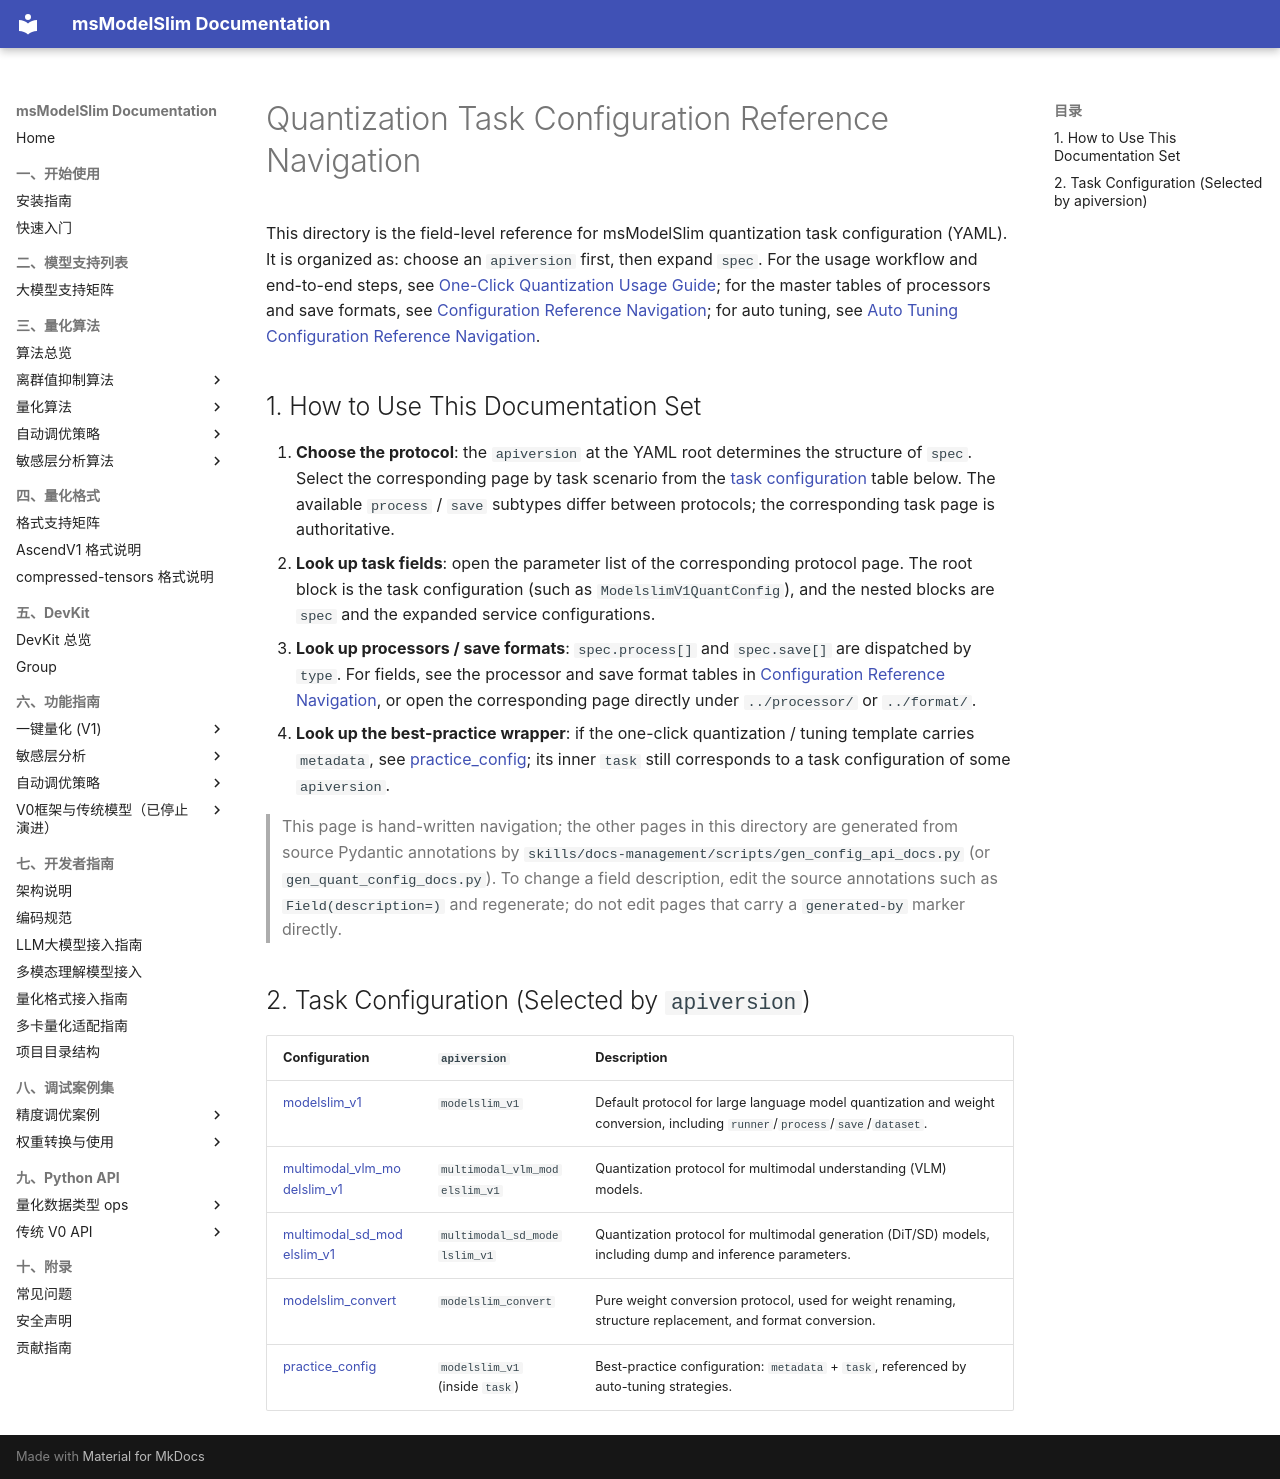

repository: Ascend/msmodelslim · page: en/api_reference/config/quant/index.html · generator: mkdocs

# Quantization Task Configuration Reference Navigation

This directory is the field-level reference for msModelSlim quantization task configuration (YAML). It is organized as: choose an `apiversion` first, then expand `spec`. For the usage workflow and end-to-end steps, see [One-Click Quantization Usage Guide](../../../user_guide/usage_one_click_quantization.md); for the master tables of processors and save formats, see [Configuration Reference Navigation](../README.md); for auto tuning, see [Auto Tuning Configuration Reference Navigation](../tuning/README.md).

## 1. How to Use This Documentation Set

1. **Choose the protocol**: the `apiversion` at the YAML root determines the structure of `spec`. Select the corresponding page by task scenario from the [task configuration](#2-task-configuration-selected-by-apiversion) table below. The available `process` / `save` subtypes differ between protocols; the corresponding task page is authoritative.
2. **Look up task fields**: open the parameter list of the corresponding protocol page. The root block is the task configuration (such as `ModelslimV1QuantConfig`), and the nested blocks are `spec` and the expanded service configurations.
3. **Look up processors / save formats**: `spec.process[]` and `spec.save[]` are dispatched by `type`. For fields, see the processor and save format tables in [Configuration Reference Navigation](../README.md), or open the corresponding page directly under `../processor/` or `../format/`.
4. **Look up the best-practice wrapper**: if the one-click quantization / tuning template carries `metadata`, see [practice_config](practice_config.md); its inner `task` still corresponds to a task configuration of some `apiversion`.

> This page is hand-written navigation; the other pages in this directory are generated from source Pydantic annotations by `skills/docs-management/scripts/gen_config_api_docs.py` (or `gen_quant_config_docs.py`). To change a field description, edit the source annotations such as `Field(description=)` and regenerate; do not edit pages that carry a `generated-by` marker directly.

## 2. Task Configuration (Selected by `apiversion`)

| Configuration | `apiversion` | Description |
|------|--------------|------|
| [modelslim_v1](modelslim_v1.md) | `modelslim_v1` | Default protocol for large language model quantization and weight conversion, including `runner`/`process`/`save`/`dataset`. |
| [multimodal_vlm_modelslim_v1](multimodal_vlm_modelslim_v1.md) | `multimodal_vlm_modelslim_v1` | Quantization protocol for multimodal understanding (VLM) models. |
| [multimodal_sd_modelslim_v1](multimodal_sd_modelslim_v1.md) | `multimodal_sd_modelslim_v1` | Quantization protocol for multimodal generation (DiT/SD) models, including dump and inference parameters. |
| [modelslim_convert](modelslim_convert.md) | `modelslim_convert` | Pure weight conversion protocol, used for weight renaming, structure replacement, and format conversion. |
| [practice_config](practice_config.md) | `modelslim_v1` (inside `task`) | Best-practice configuration: `metadata` + `task`, referenced by auto-tuning strategies. |
